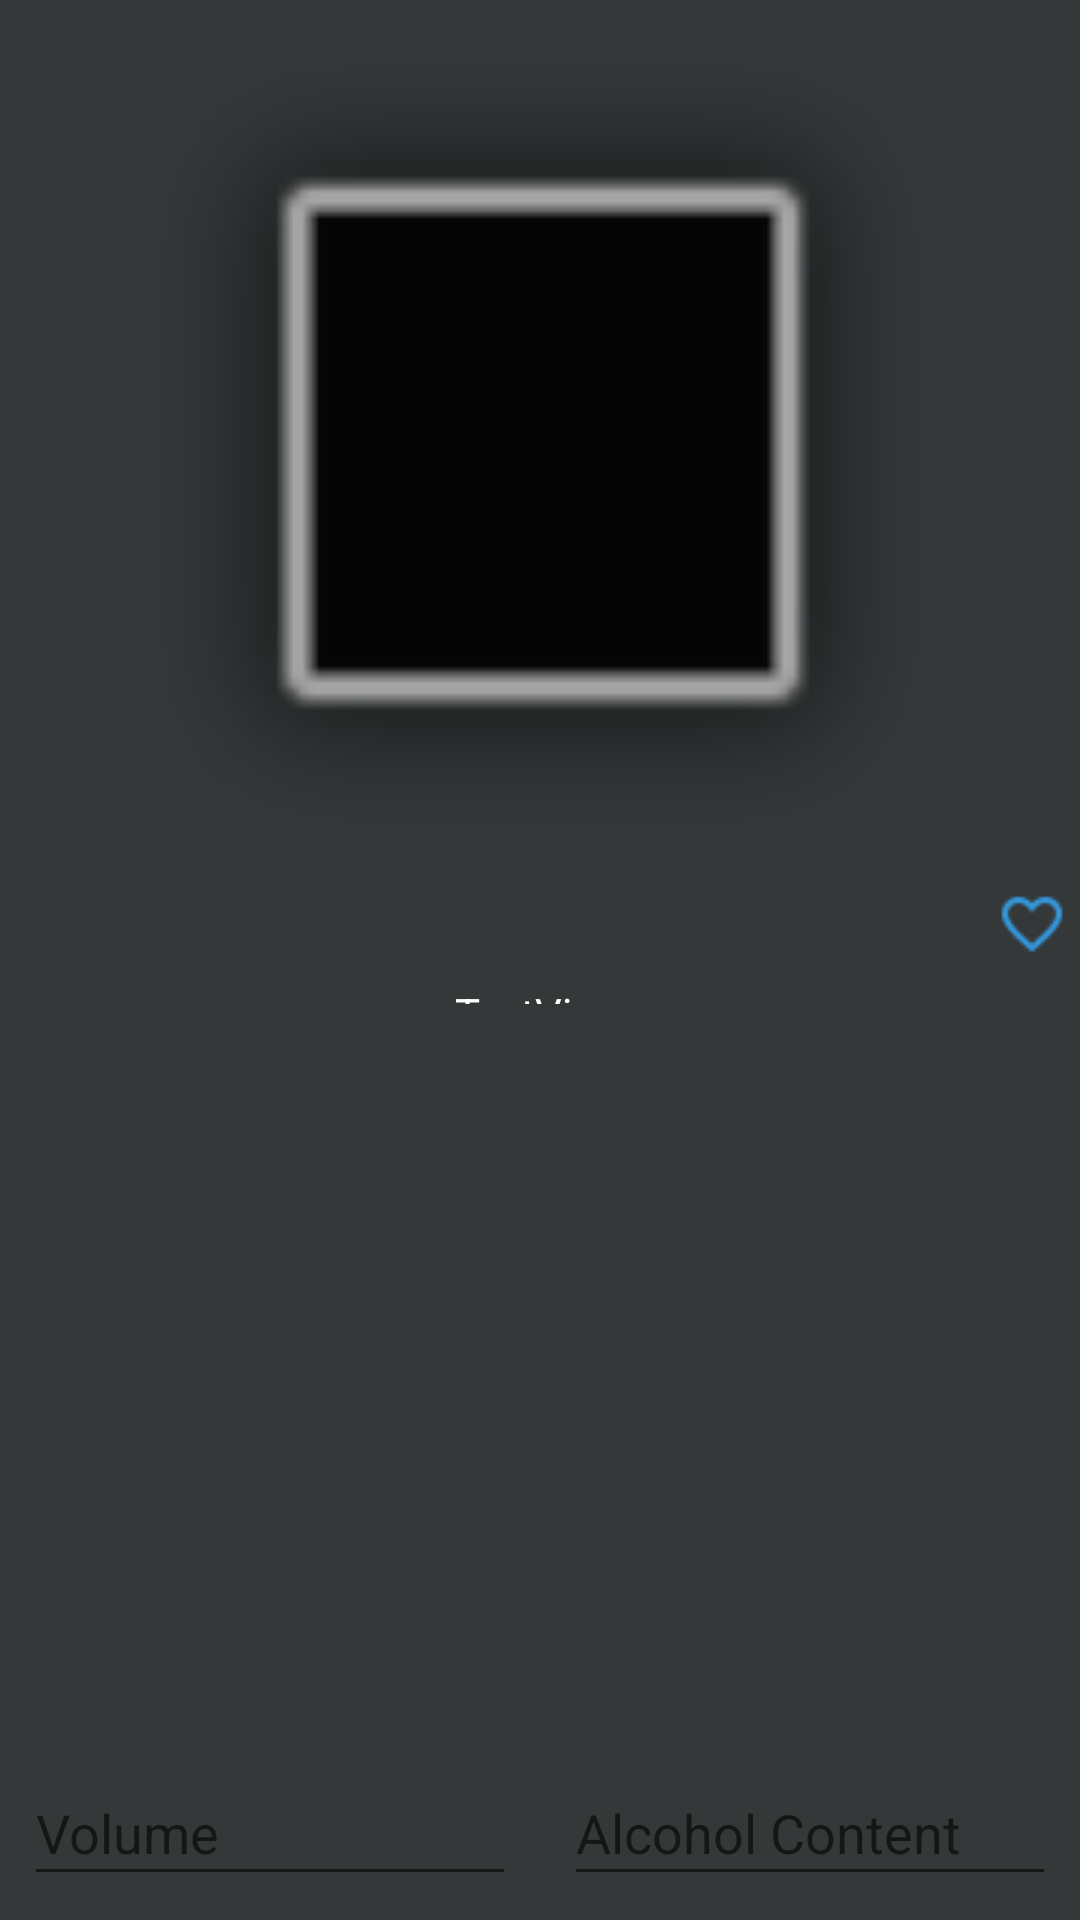

Reconstruct the res/layout file that produces this screen, plus the resources it refers to.
<!-- AndroidManifest.xml: application theme MainTheme -->
<!-- res/layout/fragment_dbdialog.xml -->
<?xml version="1.0" encoding="utf-8"?>
<android.support.constraint.ConstraintLayout xmlns:android="http://schemas.android.com/apk/res/android"
                                             xmlns:app="http://schemas.android.com/apk/res-auto"
                                             xmlns:tools="http://schemas.android.com/tools"
                                             android:layout_width="match_parent"
                                             android:layout_height="match_parent"
                                             tools:context=".DrinkDialogFragment" android:id="@+id/linearLayout">

    <ImageView
            android:src="@android:drawable/alert_dark_frame"
            android:layout_width="0dp"
            android:layout_height="0dp"
            android:id="@+id/dialog_drink_image" android:layout_marginTop="16dp"
            app:layout_constraintTop_toTopOf="parent" app:layout_constraintStart_toStartOf="parent"
            android:layout_marginStart="32dp" app:layout_constraintEnd_toEndOf="parent"
            android:layout_marginEnd="32dp" android:layout_marginBottom="8dp"
            app:layout_constraintBottom_toTopOf="@+id/guideline8"/>
    <android.support.constraint.Guideline android:layout_width="wrap_content" android:layout_height="wrap_content"
                                          android:id="@+id/guideline8"
                                          android:orientation="horizontal"
                                          app:layout_constraintGuide_percent="0.5"/>
    <TextView
            android:text="TextView"
            android:layout_width="wrap_content"
            android:layout_height="wrap_content"
            android:id="@+id/dialog_drink_name" android:layout_marginTop="8dp"
            app:layout_constraintTop_toTopOf="@+id/guideline8" app:layout_constraintStart_toStartOf="parent"
            android:layout_marginStart="8dp" app:layout_constraintEnd_toEndOf="parent" android:layout_marginEnd="8dp"/>
    <TextView
            android:text="Ingredient List:"
            android:layout_width="wrap_content"
            android:layout_height="wrap_content"
            android:id="@+id/drink_ingredients_start" android:layout_marginTop="8dp"
            app:layout_constraintTop_toBottomOf="@+id/dialog_drink_name" app:layout_constraintEnd_toEndOf="parent"
            android:layout_marginEnd="8dp" app:layout_constraintStart_toStartOf="parent"
            android:layout_marginStart="8dp"/>
    <ScrollView
            android:layout_width="390dp"
            android:layout_height="300dp"
            app:layout_constraintTop_toBottomOf="@+id/drink_ingredients_start"
            app:layout_constraintStart_toStartOf="parent" android:layout_marginStart="8dp"
            android:layout_marginEnd="8dp" app:layout_constraintEnd_toEndOf="parent"
            app:layout_constraintBottom_toTopOf="@+id/guideline10" android:layout_marginTop="8dp">
        <LinearLayout android:layout_width="match_parent" android:layout_height="wrap_content"
                      android:id="@+id/ingredients_list_layout"
                      android:orientation="vertical"/>
    </ScrollView>
    <ImageButton
            android:src="@drawable/icons8_heart_outline"
            android:layout_width="wrap_content"
            android:layout_height="wrap_content"
            android:id="@+id/dialog_favorite_button" app:layout_constraintEnd_toEndOf="parent"
            app:layout_constraintBottom_toTopOf="@+id/guideline8"
            app:layout_constraintStart_toEndOf="@+id/dialog_drink_image" android:contentDescription="TODO"
            android:background="#353839"/>
    <EditText
            android:layout_width="0dp"
            android:layout_height="0dp"
            android:inputType="numberDecimal"
            android:ems="10"
            android:id="@+id/edit_volume"
            android:hint="Volume"
            app:layout_constraintStart_toStartOf="parent" android:layout_marginStart="8dp"
            app:layout_constraintBottom_toBottomOf="parent" android:layout_marginBottom="8dp"
            app:layout_constraintEnd_toStartOf="@+id/guideline9" android:layout_marginEnd="8dp"
            app:layout_constraintTop_toTopOf="@+id/guideline10"/>
    <android.support.constraint.Guideline android:layout_width="wrap_content" android:layout_height="wrap_content"
                                          android:id="@+id/guideline9"
                                          android:orientation="vertical"
                                          app:layout_constraintGuide_percent="0.5"/>
    <EditText
            android:layout_width="0dp"
            android:layout_height="0dp"
            android:inputType="numberDecimal"
            android:ems="10"
            android:hint="Alcohol Content"
            android:id="@+id/edit_abv" app:layout_constraintEnd_toEndOf="parent"
            android:layout_marginEnd="8dp" app:layout_constraintBottom_toBottomOf="parent"
            android:layout_marginBottom="8dp" app:layout_constraintStart_toStartOf="@+id/guideline9"
            android:layout_marginStart="8dp" app:layout_constraintTop_toTopOf="@+id/guideline10"
    />
    <android.support.constraint.Guideline android:layout_width="wrap_content" android:layout_height="wrap_content"
                                          android:id="@+id/guideline10"
                                          android:orientation="horizontal"
                                          app:layout_constraintGuide_end="53dp"/>
</android.support.constraint.ConstraintLayout>
<!-- resources referenced by this layout -->
<resources>
  <!-- drawable icons8_heart_outline: png bitmap (drawable, 631 bytes) -->
  <style name="MainTheme" parent="Theme.AppCompat.Light.NoActionBar">
          <item name="android:background">#353839</item>
          <item name="android:textColor">#FFFFFF</item>
      </style>
</resources>
